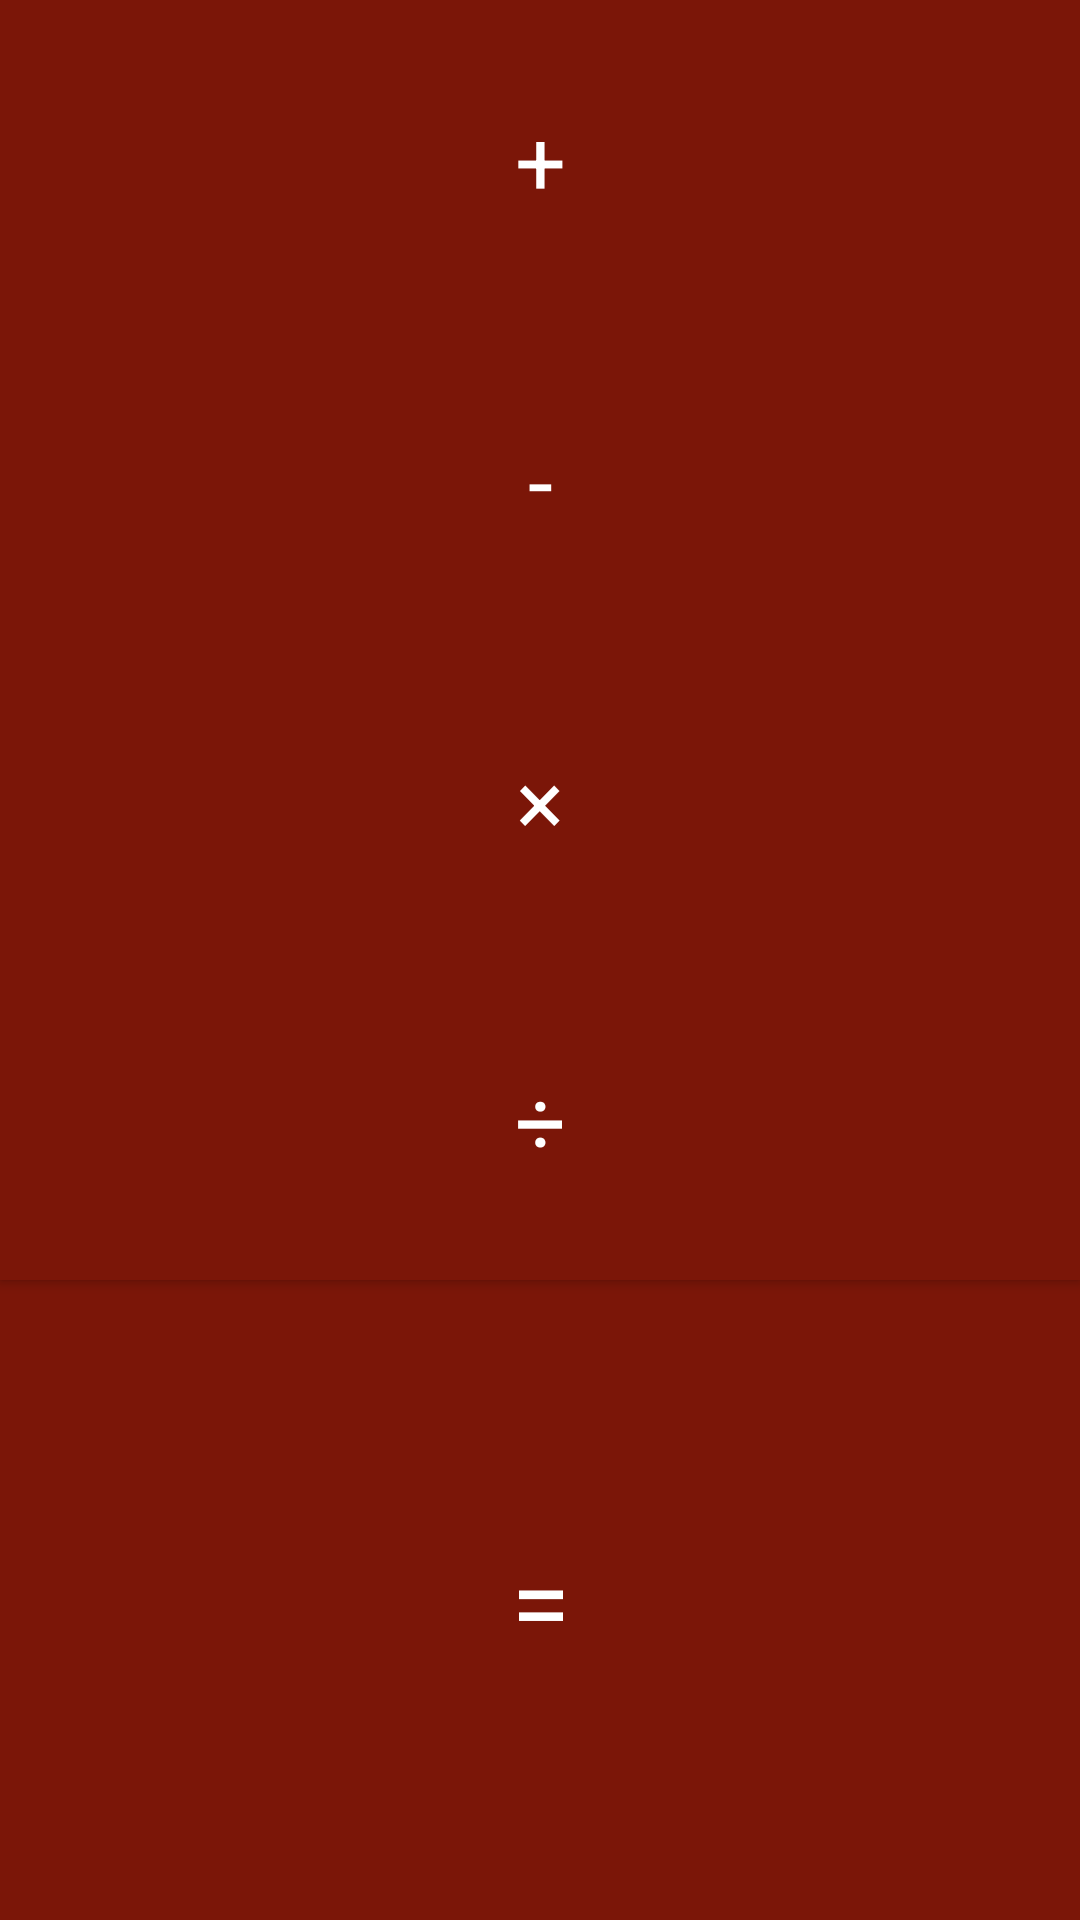

Write the Android layout XML for this screen, with the resource values it uses.
<!-- AndroidManifest.xml: application theme AppTheme -->
<!-- res/layout/operator_buttons.xml -->
<LinearLayout
    xmlns:android="http://schemas.android.com/apk/res/android"
    xmlns:app="http://schemas.android.com/apk/res-auto"
    xmlns:tools="http://schemas.android.com/tools"
    android:layout_width="match_parent"
    android:layout_height="match_parent"
    android:orientation="vertical"
    tools:context="com.digitalrocketry.rollify.NumpadFragment">

    <Button
        style="@style/CalcButtonGrid"
        app:layout_rowWeight="1"
        app:layout_columnWeight="1"
        app:layout_row="0"
        android:layout_width="match_parent"
        android:layout_height="0dp"
        android:text="+"
        android:id="@+id/calcButtonAdd"
        android:textAppearance="@style/Base.TextAppearance.AppCompat.Large"
        android:singleLine="false"
        android:onClick="onCalcOperatorButtonPressed"
        android:textSize="@dimen/calcOperatorButtonTextSize"
        android:background="@color/operatorBackground"
        android:textColor="@color/operatorText"
        android:layout_weight="1" />

    <Button
        style="@style/CalcButtonGrid"
        app:layout_rowWeight="1"
        app:layout_columnWeight="1"
        app:layout_row="1"
        android:layout_width="match_parent"
        android:layout_height="0dp"
        android:text="-"
        android:id="@+id/calcButtonSub"
        android:textAppearance="@style/Base.TextAppearance.AppCompat.Large"
        android:singleLine="false"
        android:onClick="onCalcOperatorButtonPressed"
        android:textSize="@dimen/calcOperatorButtonTextSize"
        android:background="@color/operatorBackground"
        android:textColor="@color/operatorText"
        android:layout_weight="1" />

    <Button
        style="@style/CalcButtonGrid"
        app:layout_rowWeight="1"
        app:layout_columnWeight="1"
        app:layout_row="2"
        android:layout_width="match_parent"
        android:layout_height="0dp"
        android:text="×"
        android:id="@+id/calcButtonMul"
        android:textAppearance="@style/Base.TextAppearance.AppCompat.Large"
        android:singleLine="false"
        android:onClick="onCalcOperatorButtonPressed"
        android:textSize="@dimen/calcOperatorButtonTextSize"
        android:background="@color/operatorBackground"
        android:textColor="@color/operatorText"
        android:layout_weight="1" />

    <Button
        style="@style/CalcButtonGrid"
        app:layout_rowWeight="1"
        app:layout_columnWeight="1"
        app:layout_row="3"
        android:layout_width="match_parent"
        android:layout_height="0dp"
        android:text="÷"
        android:id="@+id/calcButtonDiv"
        android:textAppearance="@style/Base.TextAppearance.AppCompat.Large"
        android:singleLine="false"
        android:onClick="onCalcOperatorButtonPressed"
        android:textSize="@dimen/calcOperatorButtonTextSize"
        android:background="@color/operatorBackground"
        android:textColor="@color/operatorText"
        android:layout_weight="1" />

    <RelativeLayout
        app:layout_rowWeight="1"
        app:layout_columnWeight="1"
        app:layout_row="4"
        app:layout_rowSpan="2"
        android:layout_width="match_parent"
        android:layout_height="0dp"
        android:background="@color/operatorBackground"
        android:layout_weight="2">

        <Button
            style="@style/CalcButtonGrid"
            android:text="="
            android:id="@+id/calcButtonEquals"
            android:textAppearance="@style/Base.TextAppearance.AppCompat.Large"
            android:singleLine="false"
            android:onClick="onCalcEqualsButtonPressed"
            android:nestedScrollingEnabled="true"
            android:textSize="@dimen/calcEqualsButtonTextSize"
            android:layout_width="match_parent"
            android:layout_height="match_parent"
            android:background="#00000000"
            android:textColor="@color/operatorText" />

        <ImageButton
            android:id="@+id/calcButtonDone"
            android:src="@drawable/ic_done_purple"
            android:onClick="onCalcDoneButtonPressed"
            android:visibility="gone"
            android:layout_width="wrap_content"
            android:layout_height="wrap_content"
            android:layout_centerInParent="true"
            android:background="#00000000" />
    </RelativeLayout>
</LinearLayout>
<!-- resources referenced by this layout -->
<resources>
  <item name="operatorBackground" type="color">#7b1608</item>
  <dimen name="calcEqualsButtonTextSize">36dp</dimen>
  <dimen name="calcOperatorButtonTextSize">30dp</dimen>
  <!-- drawable ic_done_purple (drawable) -->
  <?xml version="1.0" encoding="utf-8"?>
  <layer-list xmlns:android="http://schemas.android.com/apk/res/android">
      <item>
          <bitmap
              android:src="@drawable/ic_done_white_24dp"
              android:tint="@color/operatorText"/>
      </item>
  </layer-list>
  <style name="CalcButtonGrid">
          <item name="android:background">@drawable/calc_button</item>
          <item name="android:textSize">@dimen/calcButtonTextSize</item>
      </style>
  <style name="AppTheme" parent="Theme.AppCompat">
          
      </style>
  <!-- drawable calc_button (drawable) -->
  <?xml version="1.0" encoding="utf-8"?>
  <selector xmlns:android="http://schemas.android.com/apk/res/android">
      <item>
          <shape android:shape="rectangle" >
              <solid android:color="@color/numpadBackground"></solid>
          </shape>
      </item>
  </selector>
  <dimen name="calcButtonTextSize">24dp</dimen>
  <item name="numpadBackground" type="color">#c2311d</item>
</resources>
